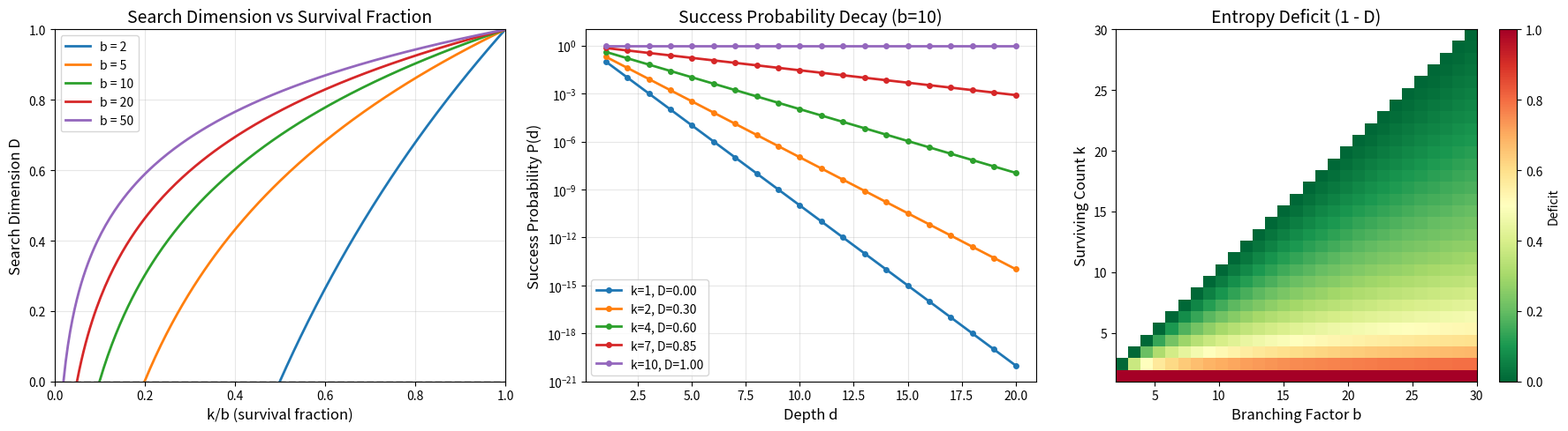

Recreate this plot in Python.
#!/usr/bin/env python3
"""
Proof Search Dimension — Numerical Demonstrations

Demonstrates the key mathematical results:
1. Search dimension bounds and phase transitions
2. Product composition law
3. Heterogeneous search dimension convergence
4. Success probability decay rates
"""

import math
import random


def search_dimension(k: int, b: int) -> float:
    """Compute D = log(k)/log(b) for 1 <= k <= b, b >= 2."""
    assert 1 <= k <= b and b >= 2, f"Invalid params: k={k}, b={b}"
    if k == 1:
        return 0.0
    return math.log(k) / math.log(b)


def entropy_deficit(k: int, b: int) -> float:
    """Compute the entropy deficit 1 - D."""
    return 1.0 - search_dimension(k, b)


def success_probability(k: int, b: int, depth: int) -> float:
    """Compute (k/b)^depth."""
    return (k / b) ** depth


def product_dimension(k1: int, b1: int, k2: int, b2: int) -> float:
    """Compute the dimension of the product search."""
    return search_dimension(k1 * k2, b1 * b2)


def het_search_dimension(levels: list[tuple[int, int]]) -> float:
    """Heterogeneous search dimension: Σ log(k_i) / Σ log(b_i)."""
    num = sum(math.log(k) for k, b in levels)
    den = sum(math.log(b) for k, b in levels)
    return num / den if den > 0 else 0.0


def main():
    print("=" * 60)
    print("PROOF SEARCH DIMENSION — NUMERICAL DEMONSTRATIONS")
    print("=" * 60)

    # Demo 1: Phase transitions
    print("\n--- Demo 1: Phase Transitions ---")
    b = 10
    print(f"Branching factor b = {b}")
    print(f"{'k':>4} {'D':>8} {'Deficit':>8} {'Phase':>15}")
    print("-" * 40)
    for k in range(1, b + 1):
        D = search_dimension(k, b)
        delta = entropy_deficit(k, b)
        if k == 1:
            phase = "DETERMINISTIC"
        elif k == b:
            phase = "TRIVIAL"
        else:
            phase = f"D = {D:.4f}"
        print(f"{k:>4} {D:>8.4f} {delta:>8.4f} {phase:>15}")

    # Demo 2: Bounds verification
    print("\n--- Demo 2: Bounds 0 ≤ D ≤ 1 ---")
    violations = 0
    for b in range(2, 50):
        for k in range(1, b + 1):
            D = search_dimension(k, b)
            if D < -1e-10 or D > 1 + 1e-10:
                violations += 1
    print(f"Tested all (k,b) with 2 ≤ b < 50: {violations} bound violations (expected: 0)")

    # Demo 3: Monotonicity
    print("\n--- Demo 3: Monotonicity in k ---")
    b = 20
    print(f"b = {b}, dimensions for k = 1..{b}:")
    dims = [search_dimension(k, b) for k in range(1, b + 1)]
    is_monotone = all(dims[i] <= dims[i + 1] + 1e-10 for i in range(len(dims) - 1))
    print(f"  Monotone: {is_monotone}")
    print(f"  D values: {[f'{d:.3f}' for d in dims]}")

    # Demo 4: Product law
    print("\n--- Demo 4: Product Composition Law ---")
    params = [(3, 10), (5, 8), (2, 7), (4, 6)]
    for (k1, b1), (k2, b2) in zip(params, params[1:]):
        D_prod = product_dimension(k1, b1, k2, b2)
        D1 = search_dimension(k1, b1)
        D2 = search_dimension(k2, b2)
        # Verify: D_prod * log(b1*b2) = D1 * log(b1) + D2 * log(b2)
        lhs = D_prod * math.log(b1 * b2)
        rhs = D1 * math.log(b1) + D2 * math.log(b2)
        print(f"  ({k1},{b1}) × ({k2},{b2}): LHS = {lhs:.6f}, RHS = {rhs:.6f}, "
              f"match = {abs(lhs - rhs) < 1e-10}")

    # Demo 5: Success probability decay
    print("\n--- Demo 5: Success Probability Decay ---")
    b = 10
    for k in [1, 3, 5, 10]:
        D = search_dimension(k, b)
        print(f"\n  k={k}, b={b}, D={D:.3f}:")
        for d in [1, 5, 10, 20, 50]:
            P = success_probability(k, b, d)
            log_P = math.log(P) if P > 0 else float('-inf')
            predicted = d * (D - 1) * math.log(b)
            print(f"    depth {d:>3}: P = {P:.2e}, log(P) = {log_P:.4f}, "
                  f"predicted = {predicted:.4f}, match = {abs(log_P - predicted) < 1e-8}")

    # Demo 6: Heterogeneous convergence
    print("\n--- Demo 6: Heterogeneous Dimension Convergence ---")
    random.seed(42)
    b_range = range(2, 11)
    for trial in range(3):
        levels = []
        print(f"\n  Trial {trial + 1}:")
        for d in [10, 100, 1000, 10000]:
            while len(levels) < d:
                b = random.choice(b_range)
                k = random.randint(1, b)
                levels.append((k, b))
            D_het = het_search_dimension(levels[:d])
            print(f"    depth {d:>5}: D_het = {D_het:.6f}")
        print(f"    → Converges to ≈ {het_search_dimension(levels):.6f}")

    # Demo 7: Entropy deficit interpretation
    print("\n--- Demo 7: Entropy Deficit as Wasted Information ---")
    b = 8
    d = 10
    total_info = d * math.log(b)
    print(f"  b={b}, d={d}, total tree information = {total_info:.4f} nats")
    for k in [1, 2, 4, 8]:
        D = search_dimension(k, b)
        useful_info = d * D * math.log(b)
        wasted_info = d * entropy_deficit(k, b) * math.log(b)
        print(f"  k={k}: D={D:.3f}, useful={useful_info:.2f} nats, "
              f"wasted={wasted_info:.2f} nats ({entropy_deficit(k, b)*100:.1f}%)")


if __name__ == "__main__":
    main()


#!/usr/bin/env python3
"""
Visualization: Search Dimension Landscape

Plots the search dimension D = log(k)/log(b) as a function of k
for various branching factors b, showing the phase transitions at D=0 and D=1.
"""

import math
import matplotlib
matplotlib.use('Agg')
import matplotlib.pyplot as plt
import numpy as np


def search_dimension(k: float, b: float) -> float:
    if k <= 0 or b <= 1:
        return 0.0
    if k == 1:
        return 0.0
    return math.log(k) / math.log(b)


def main():
    fig, axes = plt.subplots(1, 3, figsize=(18, 5))

    # Plot 1: D vs k for different b
    ax = axes[0]
    for b in [2, 5, 10, 20, 50]:
        ks = np.linspace(1, b, 200)
        dims = [search_dimension(k, b) for k in ks]
        ax.plot(ks / b, dims, label=f'b = {b}', linewidth=2)
    ax.set_xlabel('k/b (survival fraction)', fontsize=12)
    ax.set_ylabel('Search Dimension D', fontsize=12)
    ax.set_title('Search Dimension vs Survival Fraction', fontsize=14)
    ax.legend(fontsize=10)
    ax.set_xlim(0, 1)
    ax.set_ylim(0, 1)
    ax.axhline(y=0, color='gray', linestyle='--', alpha=0.3)
    ax.axhline(y=1, color='gray', linestyle='--', alpha=0.3)
    ax.grid(True, alpha=0.3)

    # Plot 2: Success probability decay
    ax = axes[1]
    b = 10
    depths = np.arange(1, 21)
    for k in [1, 2, 4, 7, 10]:
        D = search_dimension(k, b)
        probs = [(k / b) ** d for d in depths]
        ax.semilogy(depths, probs, 'o-', label=f'k={k}, D={D:.2f}',
                    linewidth=2, markersize=4)
    ax.set_xlabel('Depth d', fontsize=12)
    ax.set_ylabel('Success Probability P(d)', fontsize=12)
    ax.set_title(f'Success Probability Decay (b={b})', fontsize=14)
    ax.legend(fontsize=10)
    ax.grid(True, alpha=0.3)

    # Plot 3: Entropy deficit heatmap
    ax = axes[2]
    bs = np.arange(2, 31)
    max_k = 30
    deficit_matrix = np.full((max_k, len(bs)), np.nan)
    for j, b in enumerate(bs):
        for i in range(min(b, max_k)):
            k = i + 1
            D = search_dimension(k, b)
            deficit_matrix[i, j] = 1 - D

    im = ax.imshow(deficit_matrix, aspect='auto', origin='lower',
                   cmap='RdYlGn_r', vmin=0, vmax=1,
                   extent=[2, 30, 1, max_k])
    ax.set_xlabel('Branching Factor b', fontsize=12)
    ax.set_ylabel('Surviving Count k', fontsize=12)
    ax.set_title('Entropy Deficit (1 - D)', fontsize=14)
    plt.colorbar(im, ax=ax, label='Deficit')

    plt.tight_layout()
    plt.savefig('search_dimension_landscape.png', dpi=150, bbox_inches='tight')
    print("Saved: search_dimension_landscape.png")


if __name__ == "__main__":
    main()
